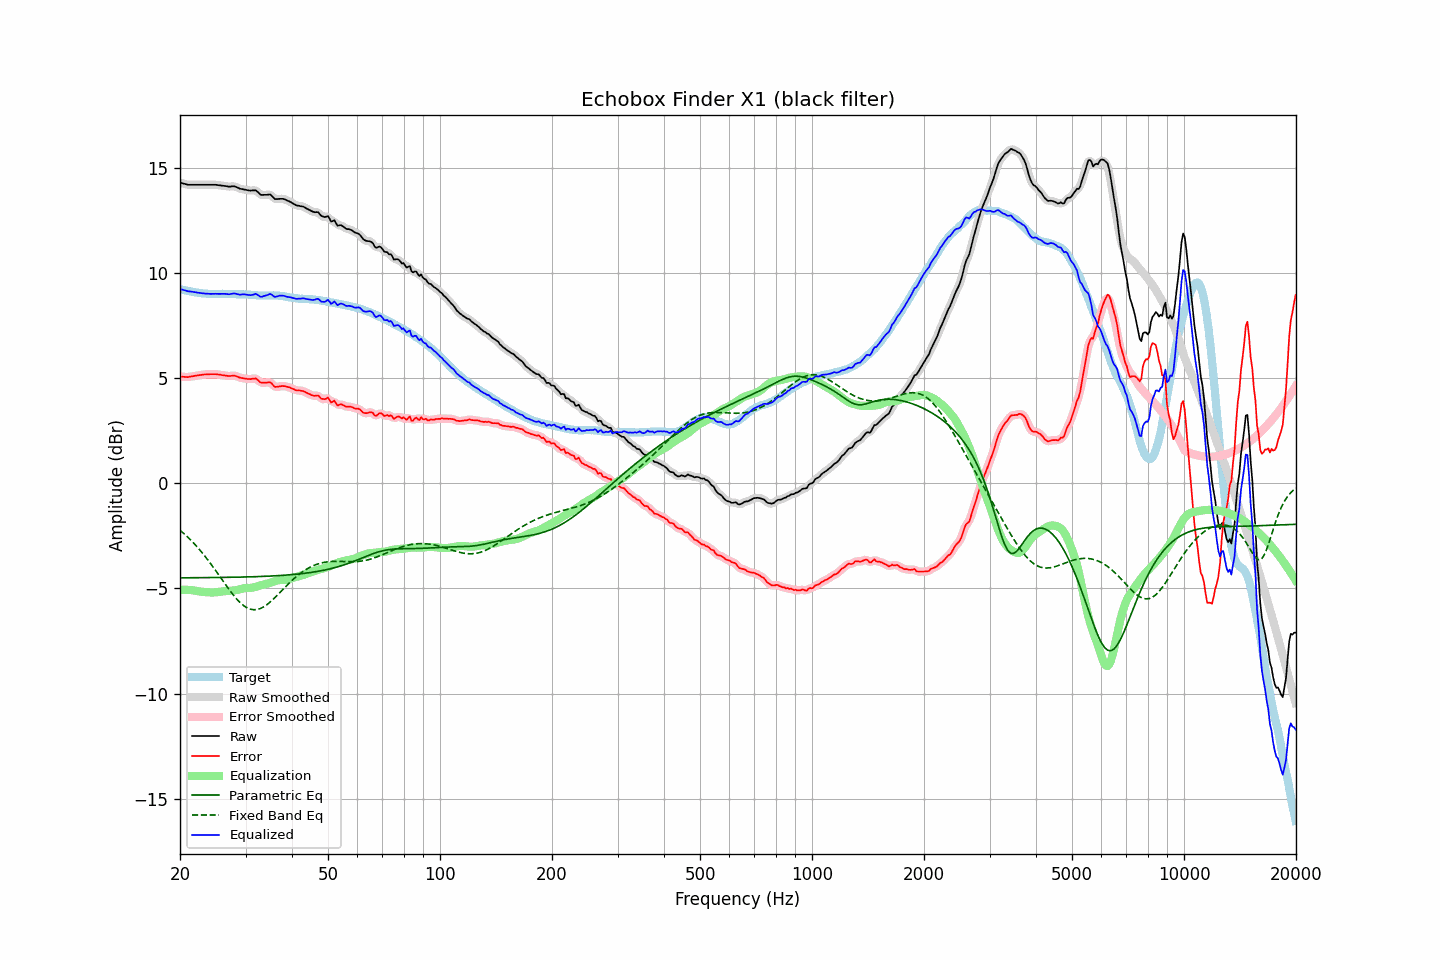

Source data for this figure (header and first rows):
frequency, raw, error, smoothed, error_smoothed, equalization, parametric_eq, fixed_band_eq, equalized_raw, equalized_smoothed, target
20.00, 14.30, 5.07, 14.30, 5.07, -5.06, -4.50, -2.23, 9.24, 9.24, 9.23
20.20, 14.28, 5.07, 14.28, 5.07, -5.06, -4.50, -2.30, 9.22, 9.22, 9.21
20.40, 14.26, 5.07, 14.26, 5.06, -5.06, -4.50, -2.36, 9.20, 9.20, 9.19
20.61, 14.24, 5.06, 14.24, 5.06, -5.06, -4.49, -2.43, 9.18, 9.18, 9.18
20.81, 14.22, 5.06, 14.22, 5.06, -5.06, -4.49, -2.50, 9.16, 9.16, 9.16
21.02, 14.20, 5.05, 14.21, 5.06, -5.07, -4.49, -2.57, 9.13, 9.14, 9.15
21.23, 14.20, 5.07, 14.20, 5.07, -5.07, -4.49, -2.65, 9.13, 9.13, 9.13
21.44, 14.20, 5.08, 14.20, 5.08, -5.08, -4.49, -2.73, 9.12, 9.12, 9.12
21.66, 14.20, 5.09, 14.20, 5.10, -5.09, -4.49, -2.80, 9.11, 9.11, 9.11
21.87, 14.20, 5.11, 14.20, 5.11, -5.10, -4.49, -2.89, 9.10, 9.10, 9.09
22.09, 14.20, 5.12, 14.20, 5.12, -5.12, -4.49, -2.97, 9.08, 9.08, 9.08
22.31, 14.20, 5.13, 14.20, 5.13, -5.13, -4.49, -3.05, 9.07, 9.07, 9.07
22.54, 14.20, 5.14, 14.20, 5.14, -5.14, -4.49, -3.14, 9.06, 9.06, 9.06
22.76, 14.20, 5.15, 14.20, 5.16, -5.16, -4.49, -3.23, 9.05, 9.05, 9.05
22.99, 14.20, 5.16, 14.20, 5.16, -5.16, -4.49, -3.32, 9.04, 9.04, 9.04
23.22, 14.20, 5.18, 14.20, 5.17, -5.17, -4.49, -3.42, 9.03, 9.03, 9.03
23.45, 14.20, 5.18, 14.20, 5.18, -5.18, -4.49, -3.51, 9.02, 9.02, 9.02
23.69, 14.20, 5.19, 14.20, 5.18, -5.18, -4.49, -3.61, 9.02, 9.02, 9.01
23.92, 14.20, 5.19, 14.20, 5.19, -5.19, -4.49, -3.71, 9.01, 9.01, 9.01
24.16, 14.20, 5.19, 14.20, 5.19, -5.19, -4.48, -3.82, 9.01, 9.01, 9.01
24.40, 14.20, 5.19, 14.20, 5.19, -5.19, -4.48, -3.92, 9.01, 9.01, 9.01
24.65, 14.20, 5.19, 14.20, 5.19, -5.19, -4.48, -4.03, 9.01, 9.01, 9.01
24.89, 14.20, 5.19, 14.20, 5.19, -5.19, -4.48, -4.13, 9.02, 9.01, 9.01
25.14, 14.19, 5.18, 14.19, 5.18, -5.18, -4.48, -4.24, 9.01, 9.01, 9.01
25.39, 14.18, 5.17, 14.18, 5.17, -5.17, -4.48, -4.35, 9.01, 9.01, 9.01
25.65, 14.17, 5.16, 14.17, 5.16, -5.16, -4.48, -4.46, 9.01, 9.01, 9.01
25.91, 14.16, 5.15, 14.16, 5.15, -5.15, -4.48, -4.57, 9.01, 9.01, 9.02
26.16, 14.15, 5.14, 14.15, 5.14, -5.14, -4.48, -4.68, 9.01, 9.01, 9.01
26.43, 14.14, 5.13, 14.14, 5.13, -5.13, -4.48, -4.78, 9.01, 9.01, 9.01
26.69, 14.13, 5.12, 14.13, 5.11, -5.12, -4.47, -4.89, 9.01, 9.00, 9.01
26.96, 14.11, 5.10, 14.12, 5.11, -5.12, -4.47, -5.00, 8.99, 9.00, 9.01
27.23, 14.11, 5.10, 14.12, 5.11, -5.12, -4.47, -5.10, 8.99, 9.00, 9.01
27.50, 14.12, 5.11, 14.12, 5.11, -5.11, -4.47, -5.20, 9.01, 9.01, 9.01
27.77, 14.13, 5.12, 14.12, 5.12, -5.10, -4.47, -5.30, 9.03, 9.02, 9.01
28.05, 14.12, 5.12, 14.12, 5.12, -5.09, -4.47, -5.39, 9.03, 9.02, 9.01
28.33, 14.09, 5.10, 14.09, 5.10, -5.08, -4.47, -5.48, 9.01, 9.01, 8.99
28.62, 14.06, 5.07, 14.06, 5.07, -5.06, -4.46, -5.57, 9.00, 8.99, 8.99
28.90, 14.02, 5.03, 14.03, 5.04, -5.05, -4.46, -5.64, 8.97, 8.98, 8.99
29.19, 14.00, 5.01, 14.00, 5.01, -5.02, -4.46, -5.72, 8.98, 8.98, 8.99
29.48, 13.99, 5.00, 13.99, 5.00, -5.00, -4.46, -5.78, 8.99, 8.98, 8.99
29.78, 13.97, 4.99, 13.97, 4.99, -4.99, -4.46, -5.84, 8.98, 8.99, 8.99
30.08, 13.96, 4.98, 13.96, 4.98, -4.98, -4.46, -5.89, 8.98, 8.98, 8.98
30.38, 13.94, 4.96, 13.94, 4.96, -4.98, -4.45, -5.93, 8.96, 8.96, 8.98
30.68, 13.93, 4.96, 13.93, 4.96, -4.98, -4.45, -5.97, 8.95, 8.95, 8.97
30.99, 13.92, 4.95, 13.93, 4.96, -4.97, -4.45, -5.99, 8.95, 8.95, 8.97
31.30, 13.93, 4.98, 13.93, 4.97, -4.97, -4.45, -6.01, 8.97, 8.97, 8.96
31.61, 13.93, 4.98, 13.94, 4.98, -4.95, -4.44, -6.02, 8.98, 8.99, 8.95
31.93, 13.94, 4.99, 13.92, 4.98, -4.93, -4.44, -6.01, 9.01, 8.99, 8.95
32.24, 13.88, 4.94, 13.87, 4.93, -4.90, -4.44, -6.00, 8.98, 8.97, 8.94
32.57, 13.81, 4.88, 13.81, 4.87, -4.88, -4.44, -5.98, 8.93, 8.93, 8.94
32.89, 13.73, 4.80, 13.75, 4.82, -4.86, -4.43, -5.96, 8.87, 8.89, 8.93
33.22, 13.71, 4.78, 13.72, 4.79, -4.84, -4.43, -5.92, 8.87, 8.88, 8.93
33.55, 13.72, 4.79, 13.71, 4.78, -4.82, -4.43, -5.88, 8.90, 8.89, 8.93
33.89, 13.72, 4.79, 13.72, 4.79, -4.80, -4.42, -5.83, 8.92, 8.92, 8.93
34.23, 13.72, 4.79, 13.73, 4.80, -4.78, -4.42, -5.78, 8.94, 8.96, 8.93
34.57, 13.73, 4.80, 13.74, 4.80, -4.75, -4.42, -5.72, 8.98, 8.98, 8.93
34.92, 13.74, 4.81, 13.72, 4.79, -4.73, -4.41, -5.65, 9.01, 8.99, 8.94
35.27, 13.68, 4.75, 13.67, 4.74, -4.71, -4.41, -5.59, 8.97, 8.96, 8.93
35.62, 13.60, 4.66, 13.60, 4.67, -4.68, -4.41, -5.51, 8.92, 8.92, 8.94
35.97, 13.52, 4.59, 13.54, 4.61, -4.66, -4.40, -5.44, 8.86, 8.89, 8.93
... 635 more rows
